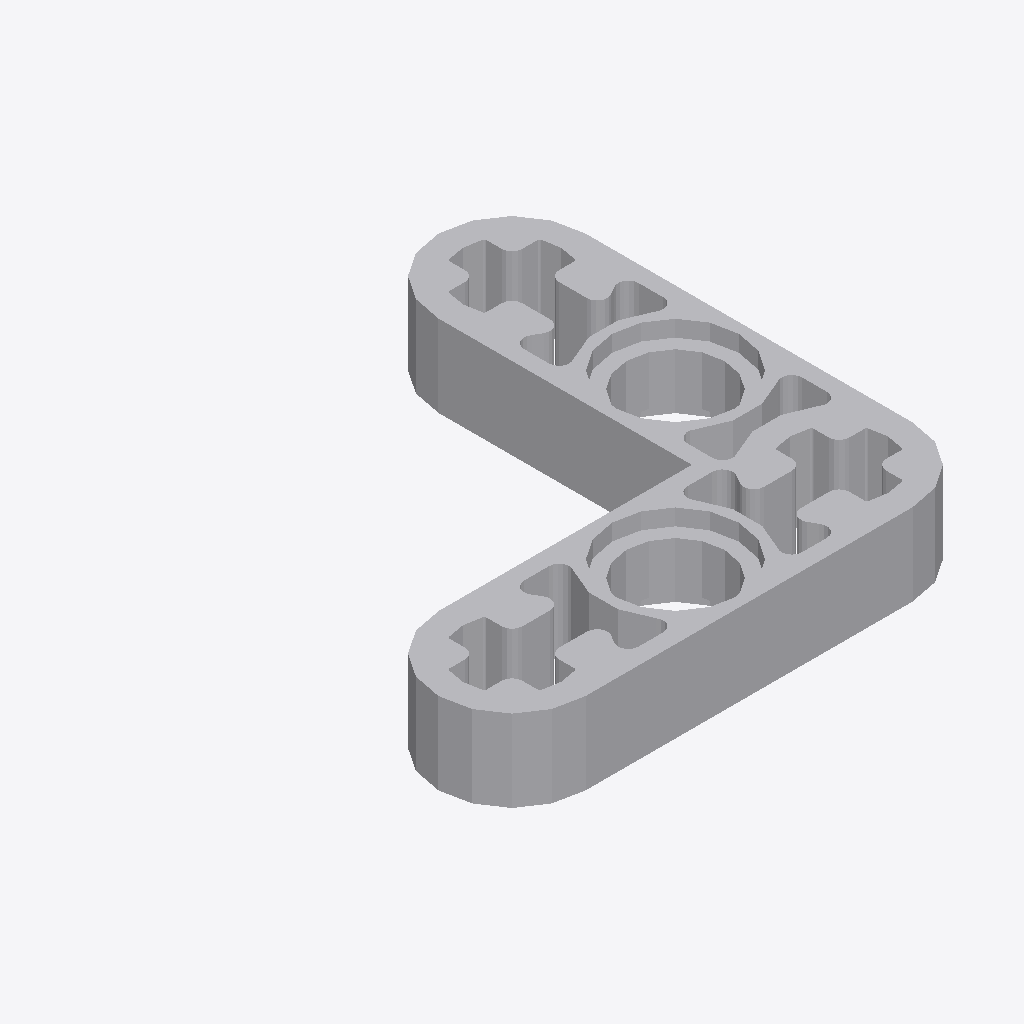
Isometric view of an IFC building model (IFC-SPF (STEP), schema IFC2X3, length unit millimetre), seen from the south-west, elements coloured by IFC class: 1 other element (light grey).
Extent 0.023 m × 0.023 m × 0.004 m (x, y, z). Elements (1): 1 IfcBuildingElementProxy.

HEADER;
FILE_DESCRIPTION(('Unknown'),'2;1');
FILE_NAME('Ye_4112289_AVV','2025-07-22T00:06:55+02:00',('Unknown'),('Unknown'),'ST-DEVELOPER v19.4','Unknown','OpenTools');
FILE_SCHEMA(('IFC2X3'));
ENDSEC;
DATA;
#3066=IFCPROJECT('07hUkdHgGydfWsFJH56q5B',#4017,'Ye_4112289_AVV',' ',' ',' ',' ',(#4012),#3067);
#20=IFCBUILDING('3G2N19bOG__grq1LV0cQPU',#4017,'Default Building',$,$,#18,$,$,.ELEMENT.,0.0,0.0,$);
#14=IFCBUILDINGELEMENTPROXY('2GP_XOK7Wq1Pa1NGQTVWHM',#4017,'Ye_4112289_AVV',' ','Ye_4112289_AVV',#19,#15,' ',.ELEMENT.);
ENDSEC;
